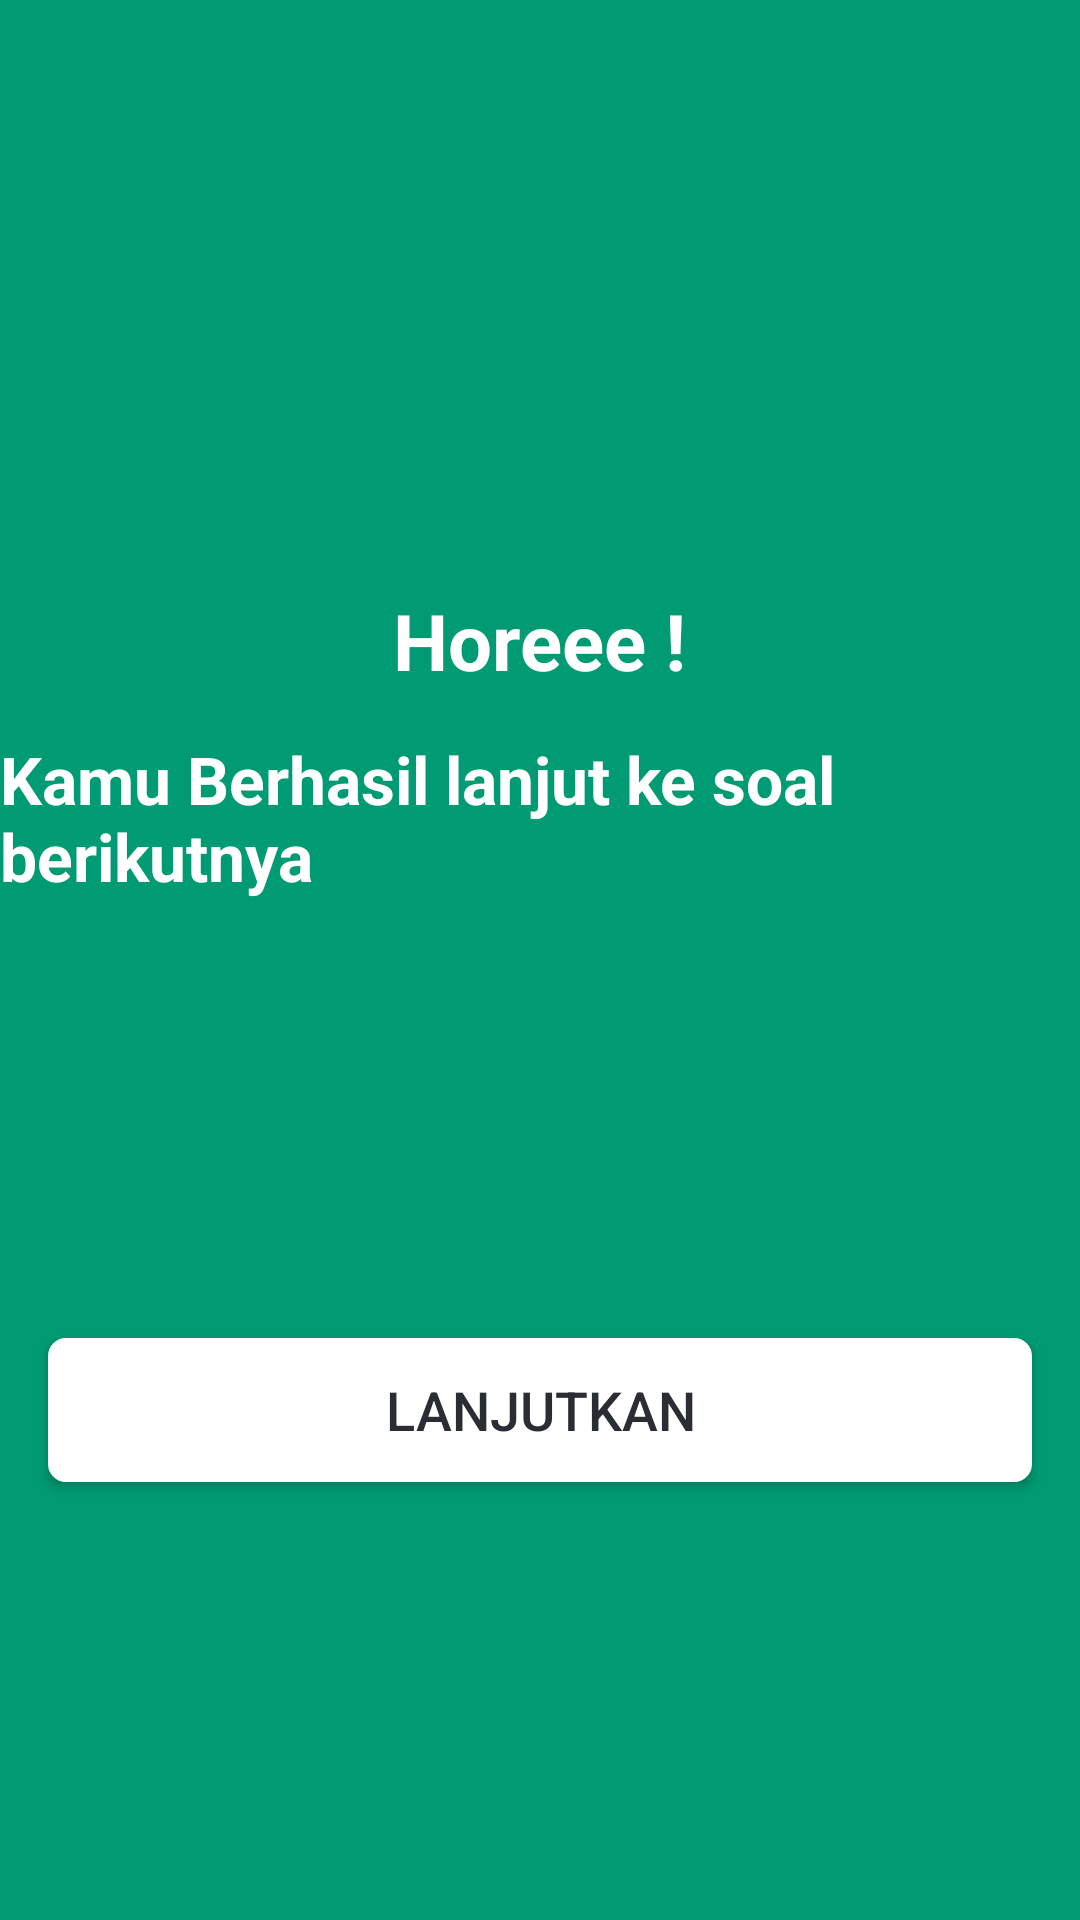

Produce the Android XML layout that renders to this screen, including the resource entries it uses.
<!-- AndroidManifest.xml: application theme Theme.MediaPembelajaran -->
<!-- res/layout/dialog_postive_layout.xml -->
<?xml version="1.0" encoding="utf-8"?>
<androidx.constraintlayout.widget.ConstraintLayout
    xmlns:android="http://schemas.android.com/apk/res/android"
    xmlns:app="http://schemas.android.com/apk/res-auto"
    android:layout_width="match_parent"
    android:layout_height="match_parent"
    android:background="@color/shamrock_green">

    <ImageView
        android:id="@+id/imageView"
        android:layout_width="180dp"
        android:layout_height="180dp"
        android:layout_marginStart="8dp"
        android:layout_marginLeft="8dp"
        android:layout_marginTop="8dp"
        android:layout_marginEnd="8dp"
        android:layout_marginRight="8dp"
        app:layout_constraintEnd_toEndOf="parent"
        app:layout_constraintStart_toStartOf="parent"
        app:layout_constraintTop_toTopOf="parent"
        app:srcCompat="@drawable/baseline_mood_24" />

    <TextView
        android:id="@+id/textView"
        android:layout_width="wrap_content"
        android:layout_height="wrap_content"
        android:layout_marginStart="8dp"
        android:layout_marginLeft="8dp"
        android:layout_marginTop="8dp"
        android:layout_marginEnd="8dp"
        android:layout_marginRight="8dp"
        android:text="Horeee !"
        android:textColor="@android:color/white"
        android:textSize="26sp"
        android:textStyle="bold"
        app:layout_constraintEnd_toEndOf="parent"
        app:layout_constraintStart_toStartOf="parent"
        app:layout_constraintTop_toBottomOf="@+id/imageView" />

    <TextView
        android:id="@+id/textView2"
        android:layout_width="wrap_content"
        android:layout_height="wrap_content"
        android:layout_marginStart="8dp"
        android:layout_marginLeft="8dp"
        android:layout_marginTop="14dp"
        android:layout_marginEnd="8dp"
        android:layout_marginRight="8dp"
        android:text="Kamu Berhasil lanjut ke soal berikutnya"
        android:textColor="@android:color/white"
        android:textSize="22sp"
        android:textStyle="bold"
        app:layout_constraintEnd_toEndOf="parent"
        app:layout_constraintStart_toStartOf="parent"
        app:layout_constraintTop_toBottomOf="@+id/textView" />

    <Button
        android:id="@+id/btnDialog"
        android:layout_width="match_parent"
        android:layout_height="wrap_content"
        android:layout_marginStart="16dp"
        android:layout_marginLeft="16dp"
        android:layout_marginTop="8dp"
        android:layout_marginEnd="16dp"
        android:layout_marginRight="16dp"
        android:layout_marginBottom="8dp"
        android:background="@drawable/outline_edit_text"
        android:text="Lanjutkan"
        android:textColor="@color/gunmental"
        android:textSize="18sp"
        app:backgroundTint="@android:color/white"
        app:layout_constraintBottom_toBottomOf="parent"
        app:layout_constraintEnd_toEndOf="parent"
        app:layout_constraintStart_toStartOf="parent"
        app:layout_constraintTop_toBottomOf="@+id/textView2" />

</androidx.constraintlayout.widget.ConstraintLayout>
<!-- resources referenced by this layout -->
<resources>
  <color name="gunmental">#2A2D34</color>
  <color name="shamrock_green">#009B72</color>
  <!-- drawable outline_edit_text (drawable) -->
  <shape xmlns:android="http://schemas.android.com/apk/res/android">
      <solid android:color="#FFFFFF" />
      <stroke
          android:color="@color/gunmental"
          android:width="2dp" />
      <corners android:radius="5dp" />
  </shape>
  <style name="Theme.MediaPembelajaran" parent="Base.Theme.MediaPembelajaran" />
  <style name="Base.Theme.MediaPembelajaran" parent="Theme.Material3.DayNight.NoActionBar">
          
          
  
      </style>
</resources>
